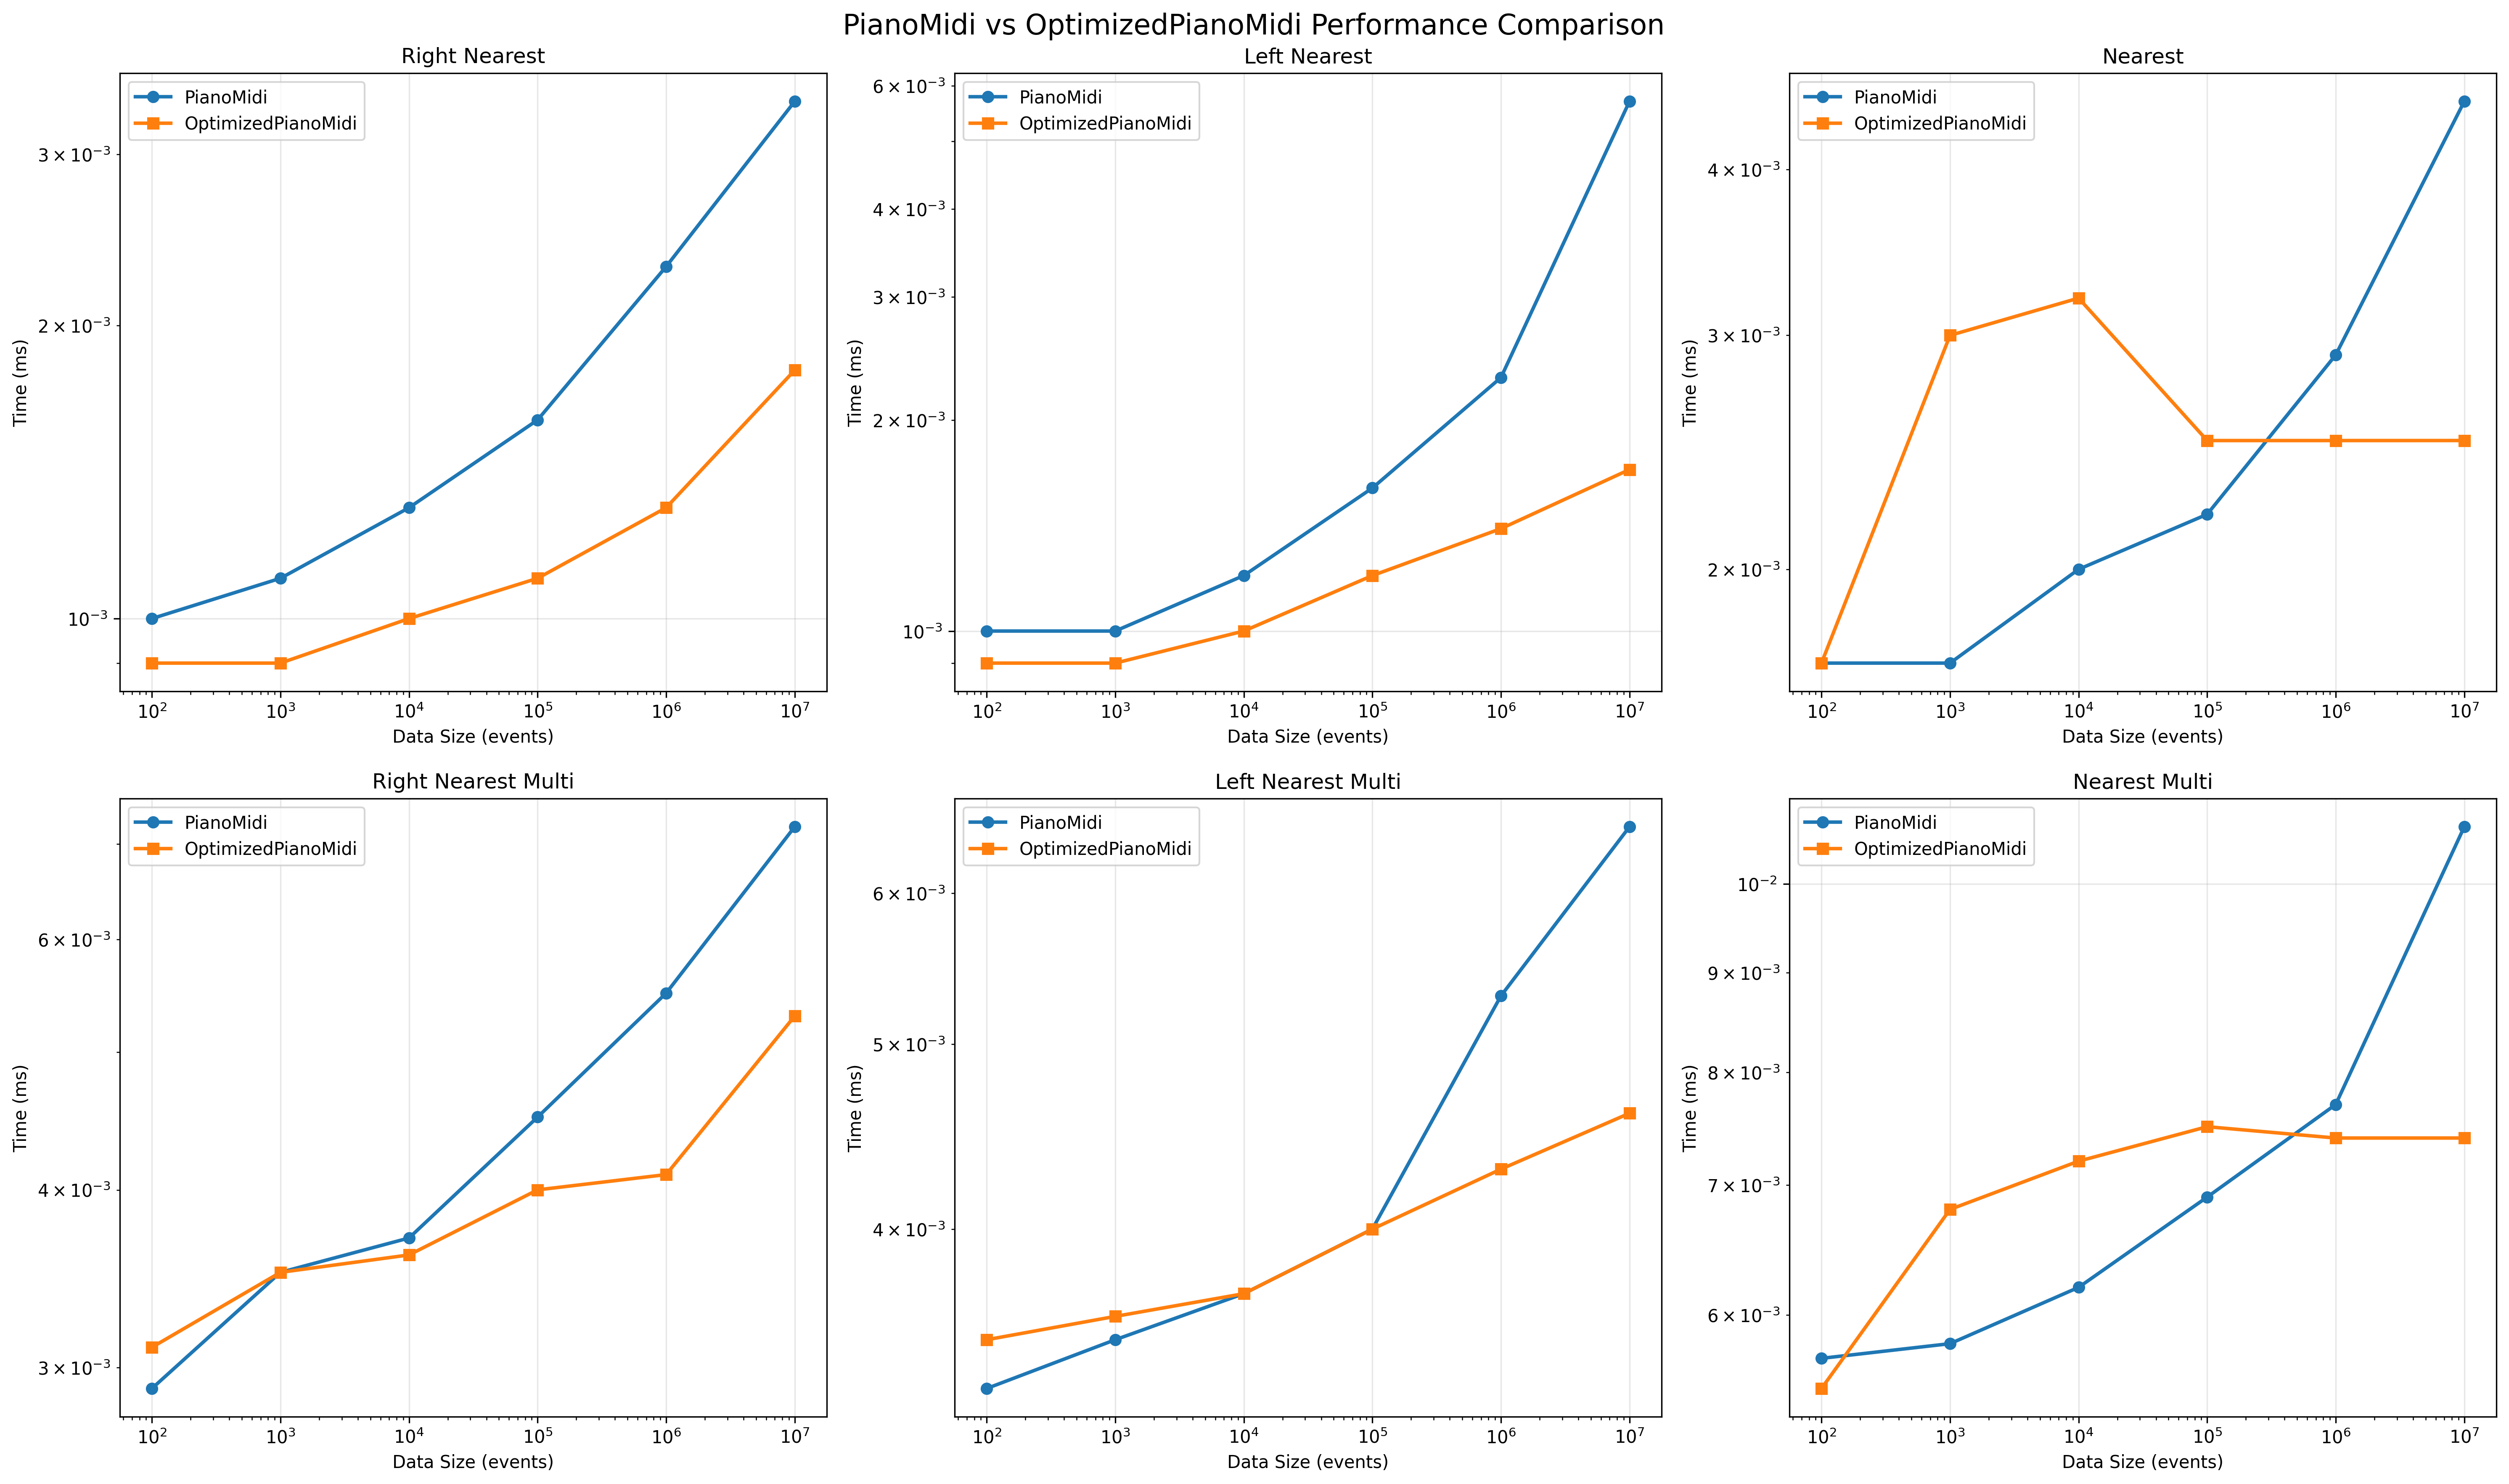

Source data for this figure (header and first rows):
Data_Size, Method, PianoMidi_mean_ms, OptimizedPianoMidi_mean_ms, PianoMidi_median_ms, OptimizedPianoMidi_median_ms, PianoMidi_queries_per_sec, OptimizedPianoMidi_queries_per_sec, Speedup
100, right_nearest, 0.0009848, 0.0008651, 0.001, 0.0009, 1015455, 1155896, 1.138
100, left_nearest, 0.0009614, 0.0009142, 0.001, 0.0009, 1040150, 1093853, 1.052
100, nearest, 0.001718, 0.001984, 0.0017, 0.0017, 582109, 504121, 0.866
100, right_nearest_multi, 0.002625, 0.002832, 0.0029, 0.0031, 380983, 353095, 0.9268
100, left_nearest_multi, 0.002874, 0.003, 0.0033, 0.0035, 347975, 333318, 0.9579
100, nearest_multi, 0.005736, 0.005686, 0.0057, 0.0055, 174329, 175868, 1.009
100, nearest_global, N/A, 0.005963, N/A, 0.0058, N/A, 167701, N/A
1000, right_nearest, 0.001131, 0.0009394, 0.0011, 0.0009, 883829, 1064509, 1.204
1000, left_nearest, 0.001085, 0.0009576, 0.001, 0.0009, 921999, 1044223, 1.133
1000, nearest, 0.002077, 0.002989, 0.0017, 0.003, 481392, 334523, 0.6949
1000, right_nearest_multi, 0.003499, 0.00347, 0.0035, 0.0035, 285812, 288217, 1.008
1000, left_nearest_multi, 0.00349, 0.003583, 0.0035, 0.0036, 286508, 279132, 0.9743
1000, nearest_multi, 0.005993, 0.007074, 0.0058, 0.0068, 166867, 141370, 0.8472
1000, nearest_global, N/A, 0.006127, N/A, 0.006, N/A, 163224, N/A
10000, right_nearest, 0.001344, 0.001051, 0.0013, 0.001, 743965, 951565, 1.279
10000, left_nearest, 0.0013, 0.001096, 0.0012, 0.001, 769177, 912717, 1.187
10000, nearest, 0.002223, 0.00324, 0.002, 0.0032, 449936, 308610, 0.6859
10000, right_nearest_multi, 0.004065, 0.003773, 0.0037, 0.0036, 245978, 265058, 1.078
10000, left_nearest_multi, 0.003976, 0.003865, 0.0037, 0.0037, 251525, 258756, 1.029
10000, nearest_multi, 0.006471, 0.00741, 0.0062, 0.0072, 154534, 134946, 0.8732
10000, nearest_global, N/A, 0.00644, N/A, 0.0062, N/A, 155272, N/A
100000, right_nearest, 0.002089, 0.001287, 0.0016, 0.0011, 478588, 777037, 1.624
100000, left_nearest, 0.002198, 0.001325, 0.0016, 0.0012, 454992, 754791, 1.659
100000, nearest, 0.00267, 0.002819, 0.0022, 0.0025, 374589, 354762, 0.9471
100000, right_nearest_multi, 0.004787, 0.004256, 0.0045, 0.004, 208909, 234940, 1.125
100000, left_nearest_multi, 0.004628, 0.004251, 0.004, 0.004, 216063, 235258, 1.089
100000, nearest_multi, 0.007375, 0.007779, 0.0069, 0.0075, 135602, 128551, 0.948
100000, nearest_global, N/A, 0.007419, N/A, 0.0071, N/A, 134798, N/A
1000000, right_nearest, 0.002712, 0.001486, 0.0023, 0.0013, 368687, 673160, 1.826
1000000, left_nearest, 0.002616, 0.001611, 0.0023, 0.0014, 382301, 620798, 1.624
1000000, nearest, 0.003395, 0.00265, 0.0029, 0.0025, 294589, 377340, 1.281
1000000, right_nearest_multi, 0.00573, 0.004395, 0.0055, 0.0041, 174519, 227510, 1.304
1000000, left_nearest_multi, 0.005586, 0.004904, 0.0053, 0.0043, 179014, 203928, 1.139
1000000, nearest_multi, 0.007986, 0.007705, 0.0077, 0.0074, 125220, 129792, 1.037
1000000, nearest_global, N/A, 0.009667, N/A, 0.0085, N/A, 103447, N/A
10000000, right_nearest, 0.004151, 0.00196, 0.0034, 0.0018, 240899, 510303, 2.118
10000000, left_nearest, 0.006129, 0.001937, 0.0057, 0.0017, 163148, 516278, 3.164
10000000, nearest, 0.00489, 0.002689, 0.0045, 0.0025, 204489, 371836, 1.818
10000000, right_nearest_multi, 0.007433, 0.00551, 0.0072, 0.0053, 134533, 181501, 1.349
10000000, left_nearest_multi, 0.006806, 0.004885, 0.0065, 0.0046, 146932, 204724, 1.393
10000000, nearest_multi, 0.01087, 0.00798, 0.0107, 0.0074, 91998, 125310, 1.362
10000000, nearest_global, N/A, 0.008953, N/A, 0.0087, N/A, 111690, N/A
